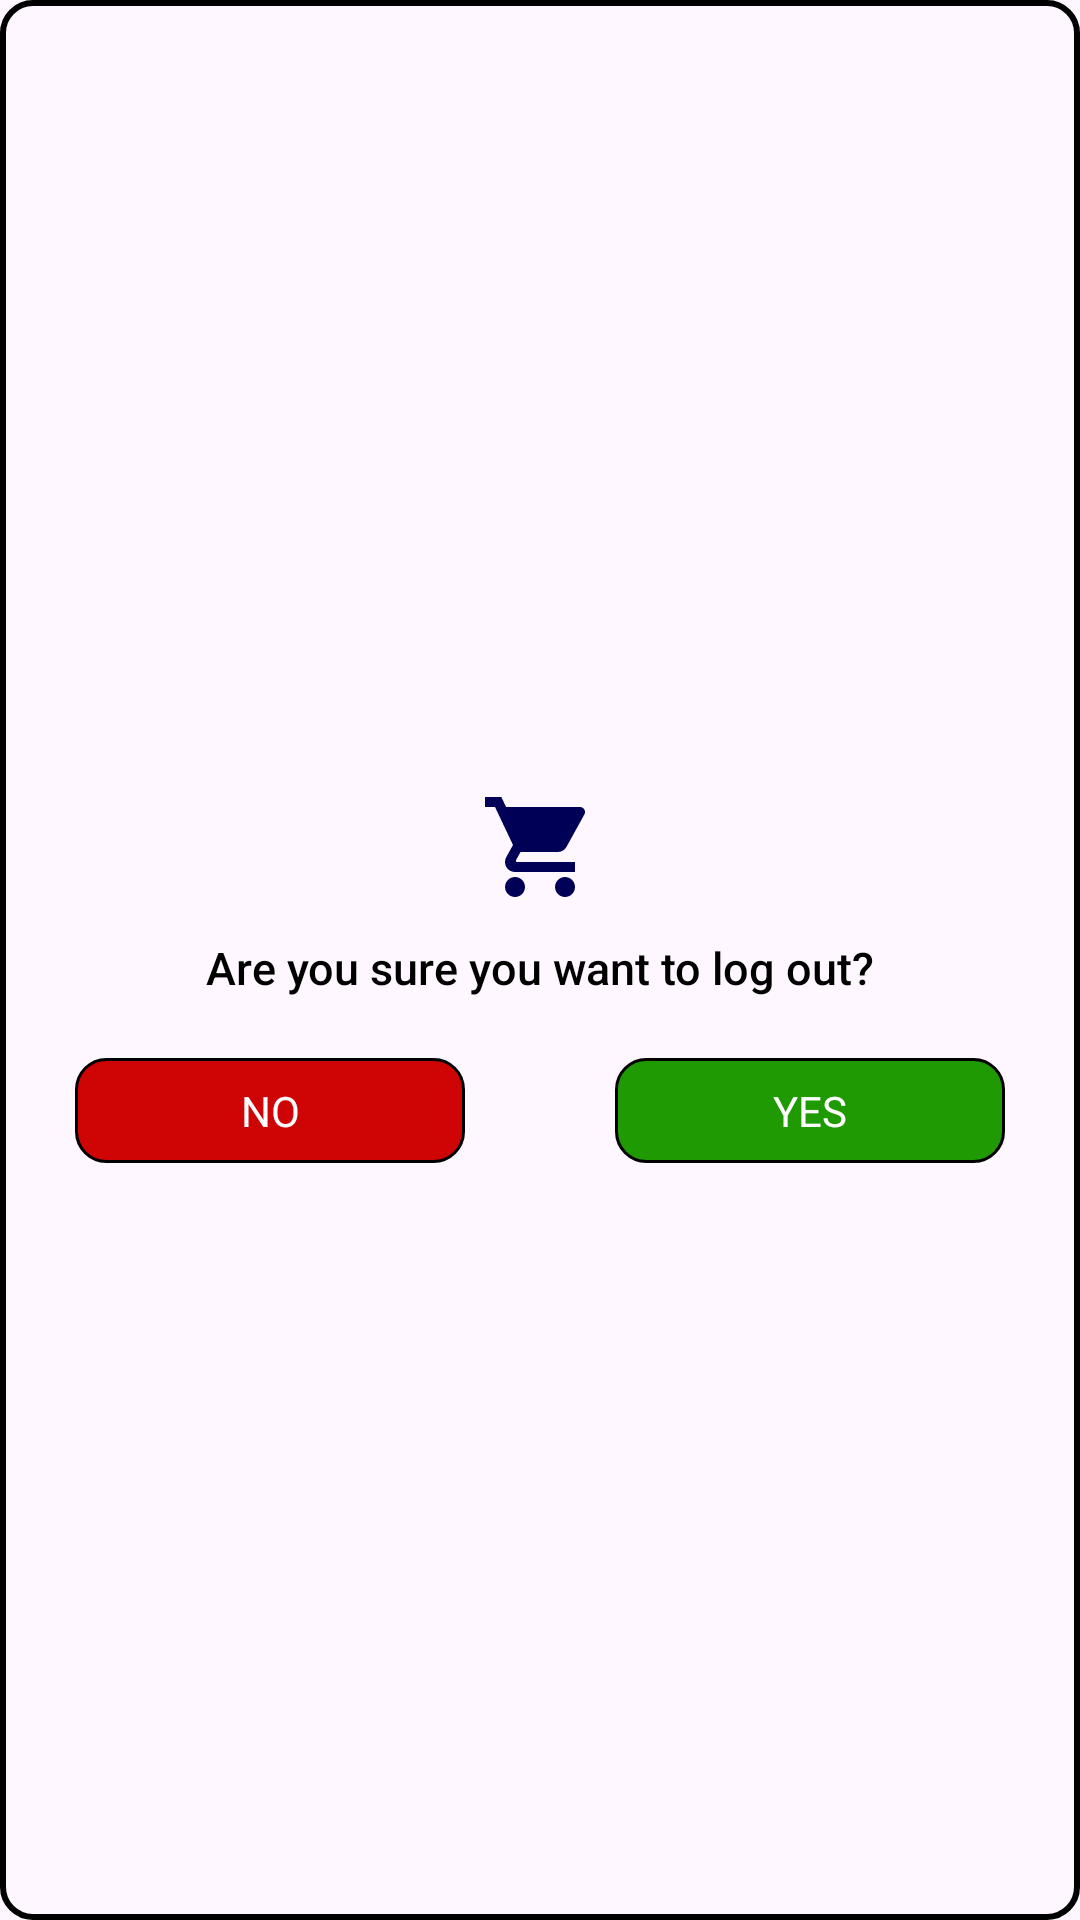

Produce the Android XML layout that renders to this screen, including the resource entries it uses.
<!-- AndroidManifest.xml: application theme Theme.VillageMart -->
<!-- res/layout/dialog_layout.xml -->
<?xml version="1.0" encoding="utf-8"?>
<LinearLayout xmlns:android="http://schemas.android.com/apk/res/android"
    android:layout_width="match_parent"
    android:layout_height="180dp"
    android:layout_margin="10dp"
    android:gravity="center"
    android:layout_gravity="center"
    android:orientation="vertical"
    android:background="@drawable/shape_dialog">


    <ImageView
        android:layout_width="40dp"
        android:layout_height="40dp"
        android:layout_gravity="center"
        android:layout_centerHorizontal="true"
        android:layout_marginTop="10dp"
        android:src="@drawable/dialog_cart"/>

    <TextView
        android:layout_width="wrap_content"
        android:layout_height="wrap_content"
        android:layout_gravity="center_horizontal"
        android:layout_margin="10dp"
        android:fontFamily="sans-serif-medium"
        android:textColor="@color/black"
        android:text="Are you sure you want to log out?"
        android:textSize="15sp"/>

    <LinearLayout
        android:layout_width="match_parent"
        android:layout_height="wrap_content"
        android:orientation="horizontal">

        <TextView
            android:layout_width="match_parent"
            android:layout_height="35dp"
            android:id="@+id/noButton"
            android:layout_marginLeft="25dp"
            android:layout_weight="1"
            android:layout_marginRight="25dp"
            android:layout_marginTop="10dp"
            android:gravity="center"
            android:text="NO"
            android:textColor="@color/white"
            android:background="@drawable/shape_nobutton"/>

        <TextView
            android:layout_width="match_parent"
            android:layout_height="35dp"
            android:id="@+id/yesButton"
            android:layout_marginLeft="25dp"
            android:layout_weight="1"
            android:layout_marginRight="25dp"
            android:layout_marginTop="10dp"
            android:gravity="center"
            android:text="YES"
            android:textColor="@color/white"
            android:background="@drawable/shape_yesbutton"/>

    </LinearLayout>

</LinearLayout>
<!-- resources referenced by this layout -->
<resources>
  <color name="black">#FF000000</color>
  <color name="white">#FFFFFFFF</color>
  <!-- drawable dialog_cart (drawable) -->
  <vector xmlns:android="http://schemas.android.com/apk/res/android"
      android:width="24dp"
      android:height="24dp"
      android:viewportWidth="24"
      android:viewportHeight="24">
      <path
          android:fillColor="#000057"
          android:pathData="M7,18c-1.1,0 -1.99,0.9 -1.99,2S5.9,22 7,22s2,-0.9 2,-2 -0.9,-2 -2,-2zM1,2v2h2l3.6,7.59 -1.35,2.45c-0.16,0.28 -0.25,0.61 -0.25,0.96 0,1.1 0.9,2 2,2h12v-2L7.42,15c-0.14,0 -0.25,-0.11 -0.25,-0.25l0.03,-0.12 0.9,-1.63h7.45c0.75,0 1.41,-0.41 1.75,-1.03l3.58,-6.49c0.08,-0.14 0.12,-0.31 0.12,-0.48 0,-0.55 -0.45,-1 -1,-1L5.21,4l-0.94,-2L1,2zM17,18c-1.1,0 -1.99,0.9 -1.99,2s0.89,2 1.99,2 2,-0.9 2,-2 -0.9,-2 -2,-2z"/>
  </vector>
  <!-- drawable shape_dialog (drawable) -->
  <?xml version="1.0" encoding="utf-8"?>
  <shape android:shape="rectangle" xmlns:android="http://schemas.android.com/apk/res/android">
      <stroke android:color="@color/black" android:width="2dp"/>
      <corners android:radius="10dp"/>
  
  </shape>
  <!-- drawable shape_nobutton (drawable) -->
  <?xml version="1.0" encoding="utf-8"?>
  <shape android:shape="rectangle" xmlns:android="http://schemas.android.com/apk/res/android">
  
      <solid android:color="#CF0404"/>
      <stroke android:color="@color/black" android:width="1dp"/>
      <corners android:radius="10dp"/>
  </shape>
  <!-- drawable shape_yesbutton (drawable) -->
  <?xml version="1.0" encoding="utf-8"?>
  <shape android:shape="rectangle" xmlns:android="http://schemas.android.com/apk/res/android">
      <solid android:color="#1F9A03"/>
      <stroke android:color="@color/black" android:width="1dp"/>
      <corners android:radius="10dp"/>
  </shape>
  <style name="Theme.VillageMart" parent="Base.Theme.VillageMart" />
  <style name="Base.Theme.VillageMart" parent="Theme.Material3.DayNight.NoActionBar">
          
          
      </style>
</resources>
